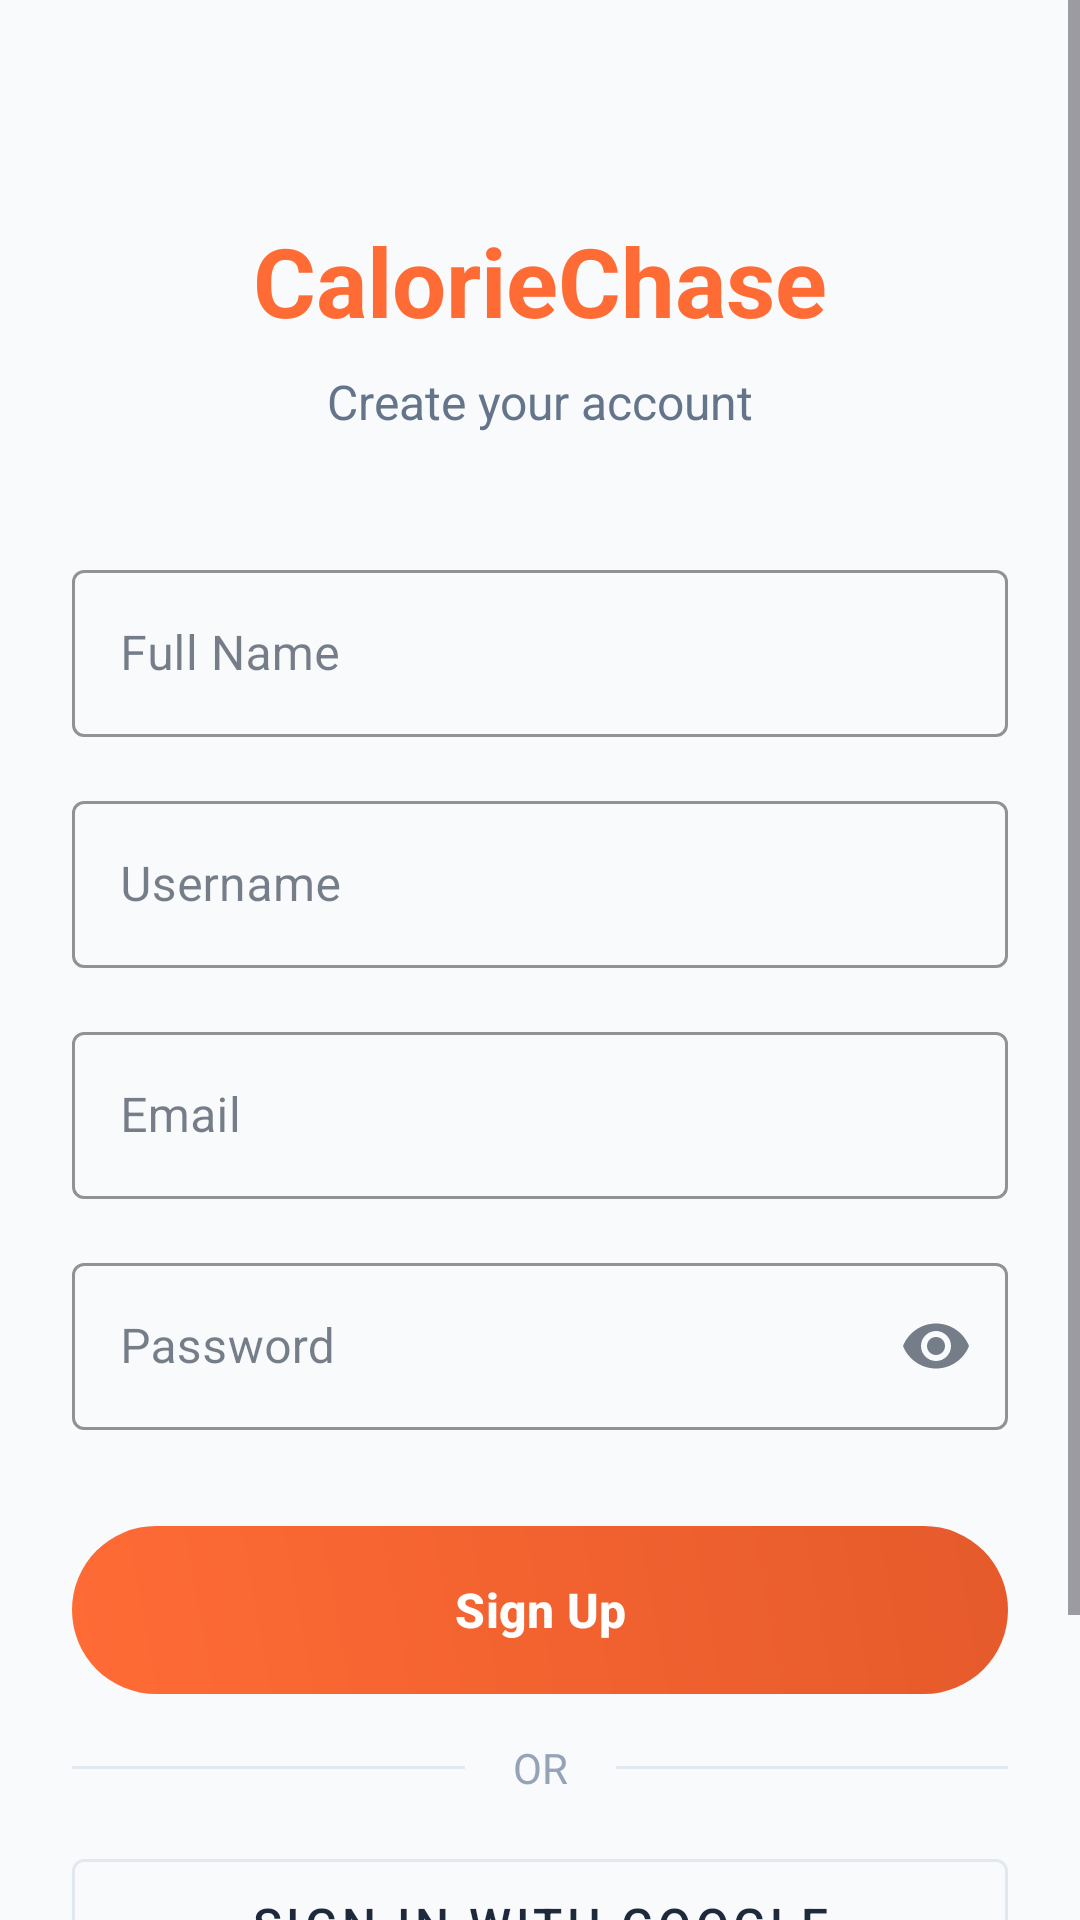

Layout XML and referenced resources for this Android screen:
<!-- AndroidManifest.xml: application theme Theme.CalorieChase -->
<!-- res/layout/activity_register.xml -->
<?xml version="1.0" encoding="utf-8"?>
<ScrollView xmlns:android="http://schemas.android.com/apk/res/android"
    xmlns:app="http://schemas.android.com/apk/res-auto"
    android:layout_width="match_parent"
    android:layout_height="match_parent"
    android:background="@color/background_light"
    android:fillViewport="true">

    <androidx.constraintlayout.widget.ConstraintLayout
        android:layout_width="match_parent"
        android:layout_height="wrap_content"
        android:padding="24dp">

        
        <TextView
            android:id="@+id/tv_app_name"
            android:layout_width="wrap_content"
            android:layout_height="wrap_content"
            android:layout_marginTop="48dp"
            android:text="CalorieChase"
            android:textColor="@color/primary_orange"
            android:textSize="32sp"
            android:textStyle="bold"
            app:layout_constraintEnd_toEndOf="parent"
            app:layout_constraintStart_toStartOf="parent"
            app:layout_constraintTop_toTopOf="parent" />

        <TextView
            android:id="@+id/tv_welcome"
            android:layout_width="wrap_content"
            android:layout_height="wrap_content"
            android:layout_marginTop="8dp"
            android:text="Create your account"
            android:textColor="@color/text_secondary"
            android:textSize="16sp"
            app:layout_constraintEnd_toEndOf="parent"
            app:layout_constraintStart_toStartOf="parent"
            app:layout_constraintTop_toBottomOf="@id/tv_app_name" />

        
        <com.google.android.material.textfield.TextInputLayout
            android:id="@+id/til_fullname"
            style="@style/Widget.MaterialComponents.TextInputLayout.OutlinedBox"
            android:layout_width="0dp"
            android:layout_height="wrap_content"
            android:layout_marginTop="40dp"
            android:hint="Full Name"
            app:boxStrokeColor="@color/primary_orange"
            app:hintTextColor="@color/primary_orange"
            app:layout_constraintEnd_toEndOf="parent"
            app:layout_constraintStart_toStartOf="parent"
            app:layout_constraintTop_toBottomOf="@id/tv_welcome">

            <com.google.android.material.textfield.TextInputEditText
                android:id="@+id/et_fullname"
                android:layout_width="match_parent"
                android:layout_height="wrap_content"
                android:inputType="textPersonName"
                android:textSize="16sp" />

        </com.google.android.material.textfield.TextInputLayout>

        
        <com.google.android.material.textfield.TextInputLayout
            android:id="@+id/til_username"
            style="@style/Widget.MaterialComponents.TextInputLayout.OutlinedBox"
            android:layout_width="0dp"
            android:layout_height="wrap_content"
            android:layout_marginTop="16dp"
            android:hint="Username"
            app:boxStrokeColor="@color/primary_orange"
            app:hintTextColor="@color/primary_orange"
            app:layout_constraintEnd_toEndOf="parent"
            app:layout_constraintStart_toStartOf="parent"
            app:layout_constraintTop_toBottomOf="@id/til_fullname">

            <com.google.android.material.textfield.TextInputEditText
                android:id="@+id/et_username"
                android:layout_width="match_parent"
                android:layout_height="wrap_content"
                android:inputType="text"
                android:textSize="16sp" />

        </com.google.android.material.textfield.TextInputLayout>

        
        <com.google.android.material.textfield.TextInputLayout
            android:id="@+id/til_email"
            style="@style/Widget.MaterialComponents.TextInputLayout.OutlinedBox"
            android:layout_width="0dp"
            android:layout_height="wrap_content"
            android:layout_marginTop="16dp"
            android:hint="Email"
            app:boxStrokeColor="@color/primary_orange"
            app:hintTextColor="@color/primary_orange"
            app:layout_constraintEnd_toEndOf="parent"
            app:layout_constraintStart_toStartOf="parent"
            app:layout_constraintTop_toBottomOf="@id/til_username">

            <com.google.android.material.textfield.TextInputEditText
                android:id="@+id/et_email"
                android:layout_width="match_parent"
                android:layout_height="wrap_content"
                android:inputType="textEmailAddress"
                android:textSize="16sp" />

        </com.google.android.material.textfield.TextInputLayout>

        
        <com.google.android.material.textfield.TextInputLayout
            android:id="@+id/til_password"
            style="@style/Widget.MaterialComponents.TextInputLayout.OutlinedBox"
            android:layout_width="0dp"
            android:layout_height="wrap_content"
            android:layout_marginTop="16dp"
            android:hint="Password"
            app:boxStrokeColor="@color/primary_orange"
            app:endIconMode="password_toggle"
            app:hintTextColor="@color/primary_orange"
            app:layout_constraintEnd_toEndOf="parent"
            app:layout_constraintStart_toStartOf="parent"
            app:layout_constraintTop_toBottomOf="@id/til_email">

            <com.google.android.material.textfield.TextInputEditText
                android:id="@+id/et_password"
                android:layout_width="match_parent"
                android:layout_height="wrap_content"
                android:inputType="textPassword"
                android:textSize="16sp" />

        </com.google.android.material.textfield.TextInputLayout>

        
        <com.google.android.material.button.MaterialButton
            android:id="@+id/btn_sign_up"
            android:layout_width="0dp"
            android:layout_height="56dp"
            android:layout_marginTop="32dp"
            android:background="@drawable/button_gradient"
            android:text="Sign Up"
            android:textColor="@color/white"
            android:textSize="16sp"
            android:textStyle="bold"
            app:backgroundTint="@null"
            app:layout_constraintEnd_toEndOf="parent"
            app:layout_constraintStart_toStartOf="parent"
            app:layout_constraintTop_toBottomOf="@id/til_password" />

        
        <View
            android:id="@+id/divider_left"
            android:layout_width="0dp"
            android:layout_height="1dp"
            android:layout_marginTop="24dp"
            android:layout_marginEnd="16dp"
            android:background="@color/divider"
            app:layout_constraintEnd_toStartOf="@id/tv_or"
            app:layout_constraintStart_toStartOf="parent"
            app:layout_constraintTop_toBottomOf="@id/btn_sign_up" />

        <TextView
            android:id="@+id/tv_or"
            android:layout_width="wrap_content"
            android:layout_height="wrap_content"
            android:text="OR"
            android:textColor="@color/text_tertiary"
            android:textSize="14sp"
            app:layout_constraintBottom_toBottomOf="@id/divider_left"
            app:layout_constraintEnd_toEndOf="parent"
            app:layout_constraintStart_toStartOf="parent"
            app:layout_constraintTop_toTopOf="@id/divider_left" />

        <View
            android:id="@+id/divider_right"
            android:layout_width="0dp"
            android:layout_height="1dp"
            android:layout_marginStart="16dp"
            android:background="@color/divider"
            app:layout_constraintBottom_toBottomOf="@id/divider_left"
            app:layout_constraintEnd_toEndOf="parent"
            app:layout_constraintStart_toEndOf="@id/tv_or"
            app:layout_constraintTop_toTopOf="@id/divider_left" />

        
        <com.google.android.material.button.MaterialButton
            android:id="@+id/btn_google_sign_in"
            style="@style/Widget.MaterialComponents.Button.OutlinedButton"
            android:layout_width="0dp"
            android:layout_height="56dp"
            android:layout_marginTop="24dp"
            android:text="Sign in with Google"
            android:textColor="@color/text_primary"
            android:textSize="16sp"
            app:strokeColor="@color/divider"
            app:strokeWidth="1dp"
            app:layout_constraintEnd_toEndOf="parent"
            app:layout_constraintStart_toStartOf="parent"
            app:layout_constraintTop_toBottomOf="@id/divider_left" />

        
        <LinearLayout
            android:id="@+id/ll_sign_in"
            android:layout_width="wrap_content"
            android:layout_height="wrap_content"
            android:layout_marginTop="24dp"
            android:layout_marginBottom="24dp"
            android:orientation="horizontal"
            app:layout_constraintBottom_toBottomOf="parent"
            app:layout_constraintEnd_toEndOf="parent"
            app:layout_constraintStart_toStartOf="parent"
            app:layout_constraintTop_toBottomOf="@id/btn_google_sign_in">

            <TextView
                android:layout_width="wrap_content"
                android:layout_height="wrap_content"
                android:text="Already have an account? "
                android:textColor="@color/text_secondary"
                android:textSize="14sp" />

            <TextView
                android:id="@+id/tv_sign_in"
                android:layout_width="wrap_content"
                android:layout_height="wrap_content"
                android:text="Sign In"
                android:textColor="@color/primary_orange"
                android:textSize="14sp"
                android:textStyle="bold" />

        </LinearLayout>

    </androidx.constraintlayout.widget.ConstraintLayout>

</ScrollView>
<!-- resources referenced by this layout -->
<resources>
  <color name="background_light">#FFF8FAFC</color>
  <color name="divider">#FFE2E8F0</color>
  <color name="primary_orange">#FFFF6B35</color>
  <color name="text_primary">#FF1E293B</color>
  <color name="text_secondary">#FF64748B</color>
  <color name="text_tertiary">#FF94A3B8</color>
  <color name="white">#FFFFFFFF</color>
  <!-- drawable button_gradient (drawable) -->
  <?xml version="1.0" encoding="utf-8"?>
  <shape xmlns:android="http://schemas.android.com/apk/res/android"
      android:shape="rectangle">
      <gradient
          android:angle="45"
          android:startColor="@color/primary_orange"
          android:endColor="@color/primary_orange_dark"
          android:type="linear" />
      <corners android:radius="28dp" />
  </shape>
  <style name="Theme.CalorieChase" parent="Base.Theme.CalorieChase" />
  <color name="primary_orange_dark">#FFE55A2B</color>
  <style name="Base.Theme.CalorieChase" parent="Theme.Material3.DayNight.NoActionBar">
          
          <item name="colorPrimary">@color/primary_orange</item>
          <item name="colorPrimaryVariant">@color/primary_orange_dark</item>
          <item name="colorOnPrimary">@color/text_on_primary</item>
          
          
          <item name="colorSecondary">@color/secondary_teal</item>
          <item name="colorSecondaryVariant">@color/secondary_teal_dark</item>
          <item name="colorOnSecondary">@color/text_on_primary</item>
          
          
          <item name="android:colorBackground">@color/background_light</item>
          <item name="colorSurface">@color/surface_light</item>
          <item name="colorOnBackground">@color/text_primary</item>
          <item name="colorOnSurface">@color/text_primary</item>
          
          
          <item name="android:statusBarColor">@color/background_light</item>
          <item name="android:windowLightStatusBar">true</item>
          
          
          <item name="android:navigationBarColor">@color/background_light</item>
          <item name="android:windowLightNavigationBar" tools:targetApi="o_mr1">true</item>
          
          
          <item name="android:windowAnimationStyle">@style/WindowAnimationTransition</item>
      </style>
  <color name="text_on_primary">#FFFFFFFF</color>
  <color name="secondary_teal">#FF4ECDC4</color>
  <color name="secondary_teal_dark">#FF3CBAB0</color>
  <color name="surface_light">#FFFFFFFF</color>
  <style name="WindowAnimationTransition">
          <item name="android:activityOpenEnterAnimation">@anim/slide_in_right</item>
          <item name="android:activityOpenExitAnimation">@anim/slide_out_left</item>
          <item name="android:activityCloseEnterAnimation">@anim/slide_in_left</item>
          <item name="android:activityCloseExitAnimation">@anim/slide_out_right</item>
      </style>
</resources>
